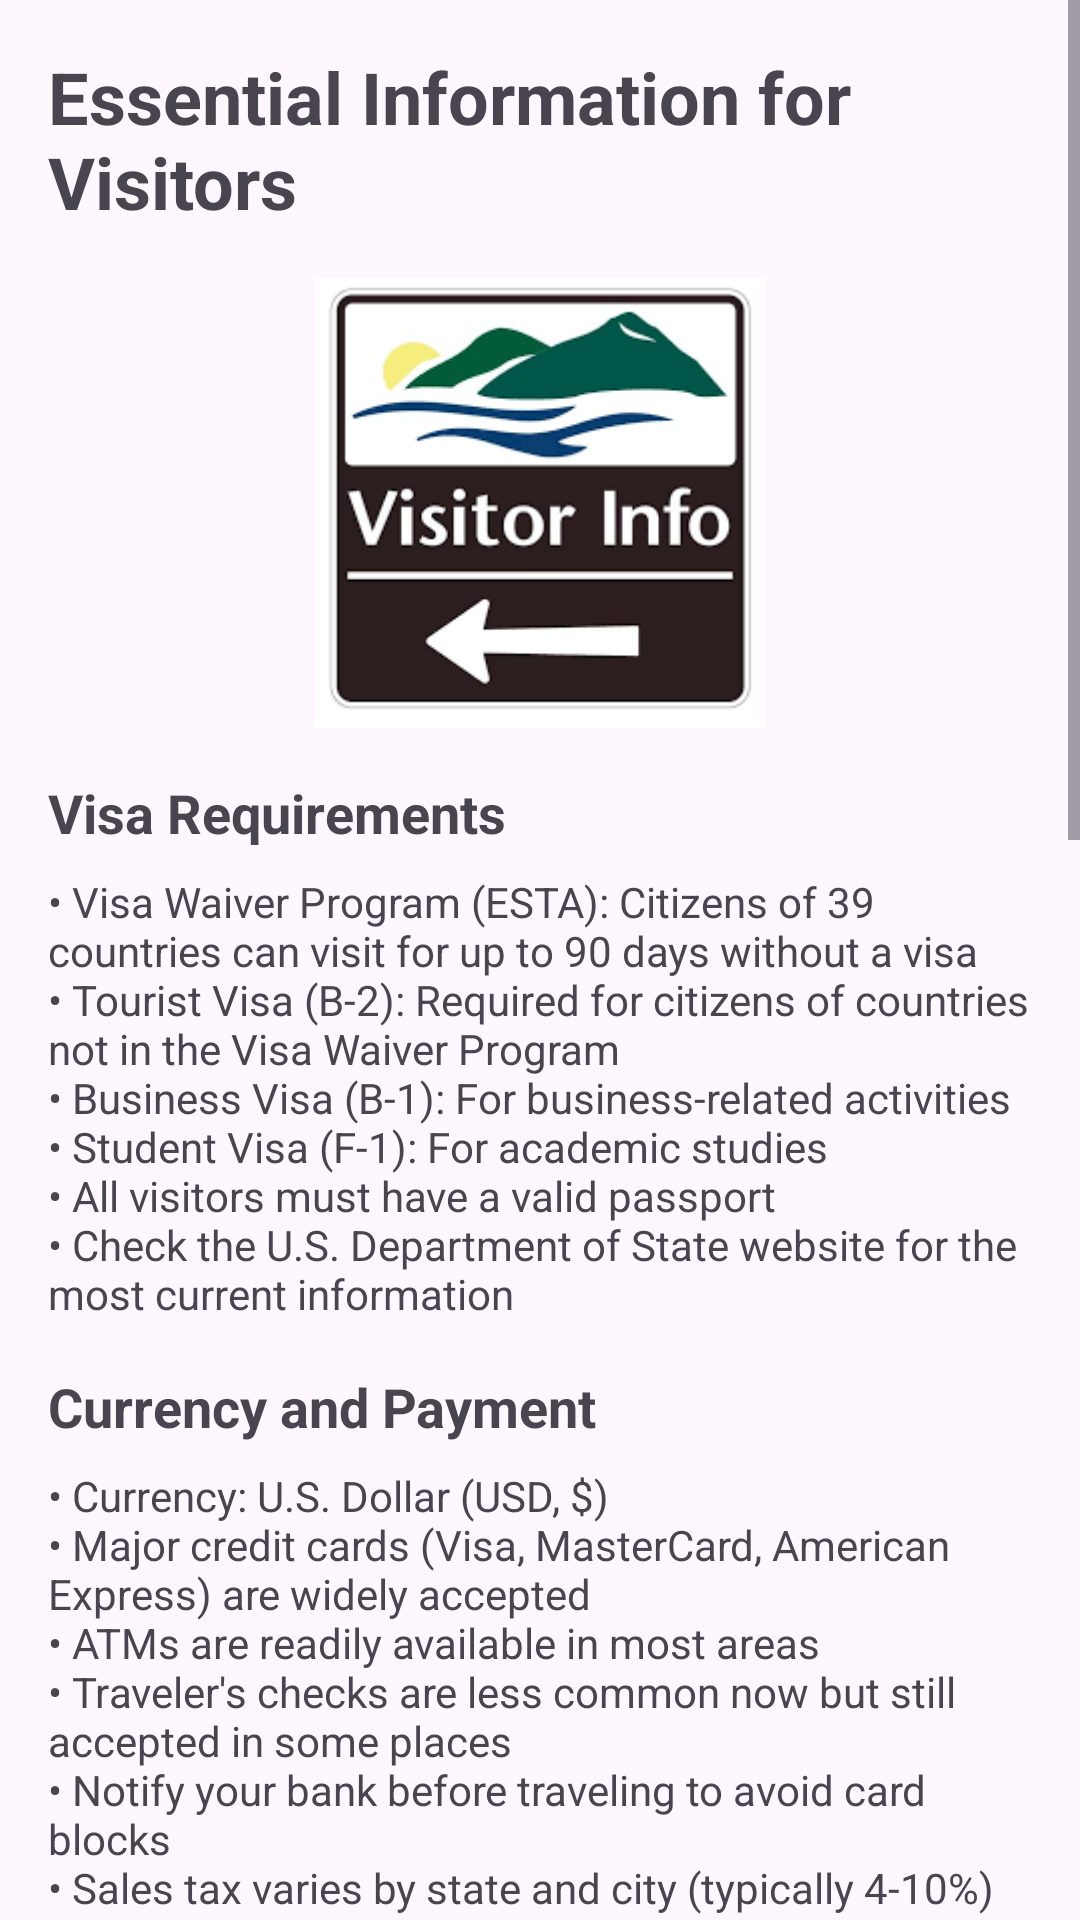

The Android layout XML behind this screen, and the referenced resources:
<!-- AndroidManifest.xml: application theme Theme.USA_ATLAS -->
<!-- res/layout/fragment_visitor_info.xml -->
<?xml version="1.0" encoding="utf-8"?>
<ScrollView xmlns:android="http://schemas.android.com/apk/res/android"
    android:layout_width="match_parent"
    android:layout_height="match_parent">

    <LinearLayout
        android:layout_width="match_parent"
        android:layout_height="wrap_content"
        android:orientation="vertical"
        android:padding="16dp">

        <TextView
            android:layout_width="match_parent"
            android:layout_height="wrap_content"
            android:text="@string/visitor_info_title"
            android:textSize="24sp"
            android:textStyle="bold"
            android:layout_marginBottom="16dp" />

        <ImageView
            android:layout_width="match_parent"
            android:layout_height="150dp"
            android:src="@drawable/visitor_info"
            android:scaleType="fitCenter"
            android:layout_marginBottom="16dp"
            android:contentDescription="@string/visitor_info_image_description" />

        <TextView
            android:layout_width="match_parent"
            android:layout_height="wrap_content"
            android:text="@string/visa_requirements_title"
            android:textSize="18sp"
            android:textStyle="bold"
            android:layout_marginBottom="8dp" />

        <TextView
            android:layout_width="match_parent"
            android:layout_height="wrap_content"
            android:text="@string/visa_requirements_content"
            android:layout_marginBottom="16dp" />

        <TextView
            android:layout_width="match_parent"
            android:layout_height="wrap_content"
            android:text="@string/currency_title"
            android:textSize="18sp"
            android:textStyle="bold"
            android:layout_marginBottom="8dp" />

        <TextView
            android:layout_width="match_parent"
            android:layout_height="wrap_content"
            android:text="@string/currency_content"
            android:layout_marginBottom="16dp" />

        <TextView
            android:layout_width="match_parent"
            android:layout_height="wrap_content"
            android:text="@string/tipping_title"
            android:textSize="18sp"
            android:textStyle="bold"
            android:layout_marginBottom="8dp" />

        <TextView
            android:layout_width="match_parent"
            android:layout_height="wrap_content"
            android:text="@string/tipping_content"
            android:layout_marginBottom="16dp" />

        <TextView
            android:layout_width="match_parent"
            android:layout_height="wrap_content"
            android:text="@string/transportation_title"
            android:textSize="18sp"
            android:textStyle="bold"
            android:layout_marginBottom="8dp" />

        <TextView
            android:layout_width="match_parent"
            android:layout_height="wrap_content"
            android:text="@string/transportation_content"
            android:layout_marginBottom="16dp" />

        <TextView
            android:layout_width="match_parent"
            android:layout_height="wrap_content"
            android:text="@string/accommodation_title"
            android:textSize="18sp"
            android:textStyle="bold"
            android:layout_marginBottom="8dp" />

        <TextView
            android:layout_width="match_parent"
            android:layout_height="wrap_content"
            android:text="@string/accommodation_content"
            android:layout_marginBottom="16dp" />

        <TextView
            android:layout_width="match_parent"
            android:layout_height="wrap_content"
            android:text="@string/safety_tips_title"
            android:textSize="18sp"
            android:textStyle="bold"
            android:layout_marginBottom="8dp" />

        <TextView
            android:layout_width="match_parent"
            android:layout_height="wrap_content"
            android:text="@string/safety_tips_content"
            android:layout_marginBottom="16dp" />
    </LinearLayout>
</ScrollView>
<!-- resources referenced by this layout -->
<resources>
  <!-- drawable visitor_info: png bitmap (drawable, 7879 bytes) -->
  <string name="accommodation_content">• Hotels: Range from budget to luxury\n• Motels: Often found along highways\n• Bed and Breakfasts: Common in tourist areas\n• Vacation Rentals: Airbnb and VRBO are popular\n• Hostels: Available in major cities\n• Camping: National and state parks offer camping facilities</string>
  <string name="accommodation_title">Accommodation</string>
  <string name="currency_content">• Currency: U.S. Dollar (USD, $)\n• Major credit cards (Visa, MasterCard, American Express) are widely accepted\n• ATMs are readily available in most areas\n• Traveler\'s checks are less common now but still accepted in some places\n• Notify your bank before traveling to avoid card blocks\n• Sales tax varies by state and city (typically 4-10%)</string>
  <string name="currency_title">Currency and Payment</string>
  <string name="safety_tips_content">• Emergency number: 911 (police, fire, medical)\n• Research your destination before traveling\n• Keep valuables secure and be aware of your surroundings\n• Have travel insurance that covers medical expenses\n• Carry a copy of your passport and keep the original in a safe place\n• Be aware of local laws and customs\n• Check weather forecasts and natural disaster risks\n• Register with your country\'s embassy or consulate</string>
  <string name="safety_tips_title">Safety Tips</string>
  <string name="tipping_content">Tipping is customary and often expected in the U.S.:\n• Restaurants: 15-20% of the pre-tax bill\n• Taxi/rideshare drivers: 15-20% of the fare\n• Hotel bellhop: $1-2 per bag\n• Housekeeping: $2-5 per day\n• Tour guides: 15-20% of the tour price\n• Bartenders: $1-2 per drink\n• Hairdressers/barbers: 15-20%</string>
  <string name="tipping_title">Tipping Culture</string>
  <string name="transportation_content">• Air Travel: Extensive network of domestic flights\n• Trains: Amtrak provides service between major cities\n• Buses: Greyhound and other companies offer intercity service\n• Car Rental: Available at airports and in cities (international driver\'s license recommended)\n• Rideshare: Uber and Lyft operate in most cities\n• Public Transportation: Varies by city; more extensive in larger cities</string>
  <string name="transportation_title">Transportation</string>
  <string name="visa_requirements_content">• Visa Waiver Program (ESTA): Citizens of 39 countries can visit for up to 90 days without a visa\n• Tourist Visa (B-2): Required for citizens of countries not in the Visa Waiver Program\n• Business Visa (B-1): For business-related activities\n• Student Visa (F-1): For academic studies\n• All visitors must have a valid passport\n• Check the U.S. Department of State website for the most current information</string>
  <string name="visa_requirements_title">Visa Requirements</string>
  <string name="visitor_info_image_description">Visitor information</string>
  <string name="visitor_info_title">Essential Information for Visitors</string>
  <style name="Theme.USA_ATLAS" parent="Base.Theme.USA_ATLAS" />
  <style name="Base.Theme.USA_ATLAS" parent="Theme.Material3.DayNight.NoActionBar">
          
          
      </style>
</resources>
